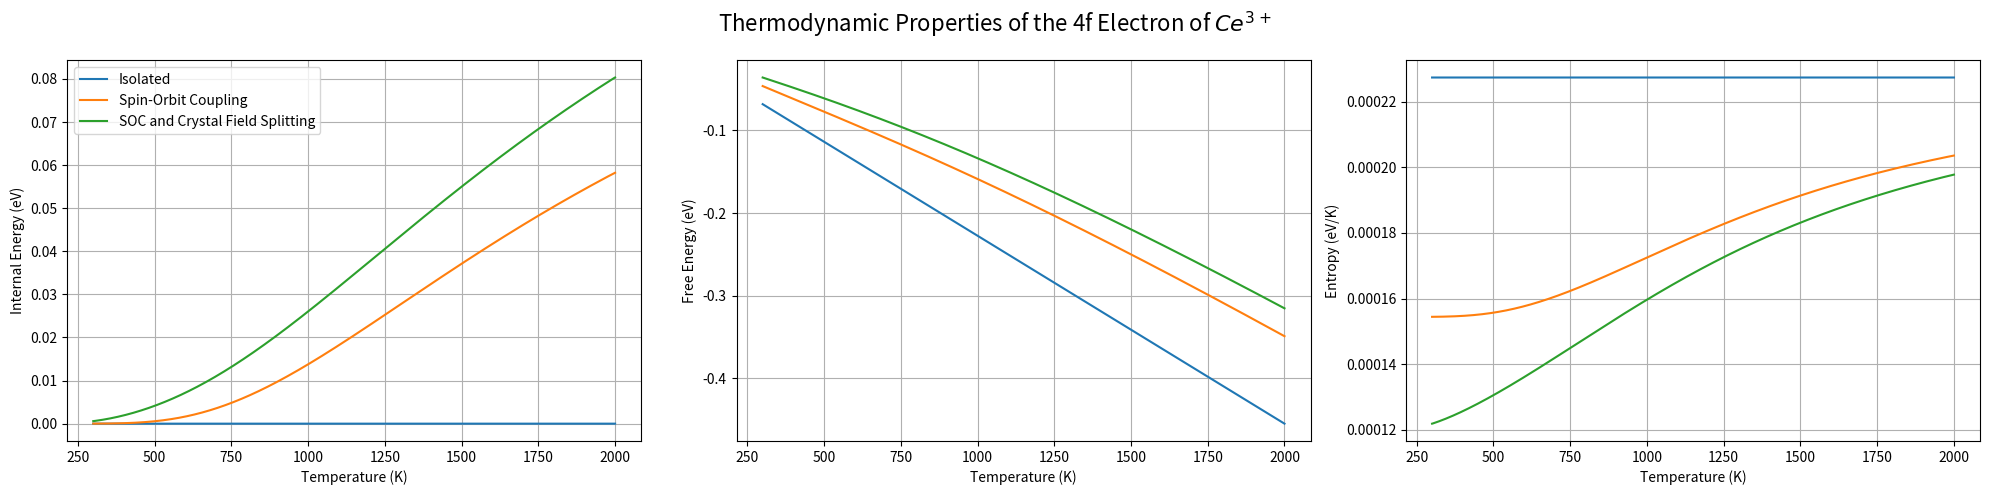

Write the Python code that produced this figure.
import numpy as np
from scipy.constants import k, eV
import matplotlib.pyplot as plt
import os
import pandas as pd

# Converting scipy.constants.k, in J/K, to k_B in eV/K
k_B = k/eV

if (__name__=="__main__"):
    T = np.linspace(300,2000,1701)
    # Arrays are organized as [g_i, E_i]
    ISO = np.array([[14, 0]])
    SOC = np.array([[6, 0],[8, .28]])
    SOC_CFS = np.array([[4, 0],[2, .12],[2, .25],[4, .32],[2, .46]])

    systems = [[ISO, "Isolated"],[SOC, "Spin-Orbit Coupling"],[SOC_CFS, "SOC and Crystal Field Splitting"]]

# Calculates partition function
def partition(states,T):
    Z = 0
    for i in states:
        Z = Z + i[0]*np.exp(-i[1]/(k_B*T))
    return Z

# Calculates all three thermodynamic properties at once and returns a tuple
def thermo_properties(states,T):
    Z = partition(states,T)
    U = -np.gradient(np.log(Z), 1/(k_B*T))
    F = -k_B*T*np.log(Z)
    S = -np.gradient(F,T)
    return U,F,S

if (__name__=="__main__"):
    # Creating a 3-graph figure
    fig, (ax1,ax2,ax3) = plt.subplots(1,3,figsize=(20,5))

    # For each system: plot its thermodynamic properties on their respective graphs and output a .csv with all data used
    for sys in systems:
        ax1.plot(T,thermo_properties(sys[0],T)[0],label=sys[1])
        ax2.plot(T,thermo_properties(sys[0],T)[1],label=sys[1])
        ax3.plot(T,thermo_properties(sys[0],T)[2],label=sys[1])

        data = pd.DataFrame(np.transpose([T, thermo_properties(sys[0],T)[0], thermo_properties(sys[0],T)[1], thermo_properties(sys[0],T)[2]]), columns=["T (K)", "U (eV)", "F (eV)", "S (eV/K)"])
        data.to_csv(sys[1]+".csv")

    # Formatting
    ax1.legend()
    ax1.set_xlabel("Temperature (K)")
    ax1.set_ylabel("Internal Energy (eV)")
    ax1.grid()

    ax2.set_xlabel("Temperature (K)")
    ax2.set_ylabel("Free Energy (eV)")
    ax2.grid()

    ax3.set_xlabel("Temperature (K)")
    ax3.set_ylabel("Entropy (eV/K)")
    ax3.grid()

    fig.suptitle("Thermodynamic Properties of the 4f Electron of $Ce^3$$^+$", fontsize=16)
    plt.tight_layout()
    plt.show()
